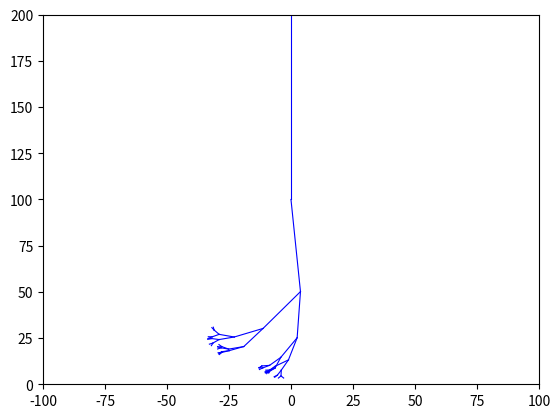

Source code (Python):
import numpy as np
import matplotlib.pyplot as plt
from matplotlib.animation import FuncAnimation, PillowWriter

def generate_lightning(x, y, angle, length, branching_factor, decay_factor, depth, max_depth, seed):
    if length < 1 or depth > max_depth:
        return []
    
    np.random.seed(seed)
    x_new = x + length * np.cos(angle)
    y_new = y + length * np.sin(angle)
    segments = [((x, y), (x_new, y_new))]
    
    if depth == 0:
        branching_factor = 1
    
    for i in range(branching_factor):
        angle_branch = angle + np.random.uniform(-np.pi/4, np.pi/4)
        length_branch = length * decay_factor
        child_seed = seed * 10 + i + 1
        segments += generate_lightning(x_new, y_new, angle_branch, length_branch, 2, decay_factor, depth + 1, max_depth, child_seed)
    
    return segments

def update(frame):
    plt.gca().clear()
    plt.gca().set_xlim(-100, 100)
    plt.gca().set_ylim(0, 200)
    segments = generate_lightning(0, 200, -np.pi/2, 100, 2, 0.5, 0, frame, 0)
    for segment in segments:
        plt.plot(*zip(*segment), color='blue', linewidth=0.8)
    return []

fig = plt.figure()
ani = FuncAnimation(fig, update, frames=range(10), interval=200, blit=True)
writer = PillowWriter(fps=5)
ani.save('lightning.gif', writer=writer)
plt.show()

